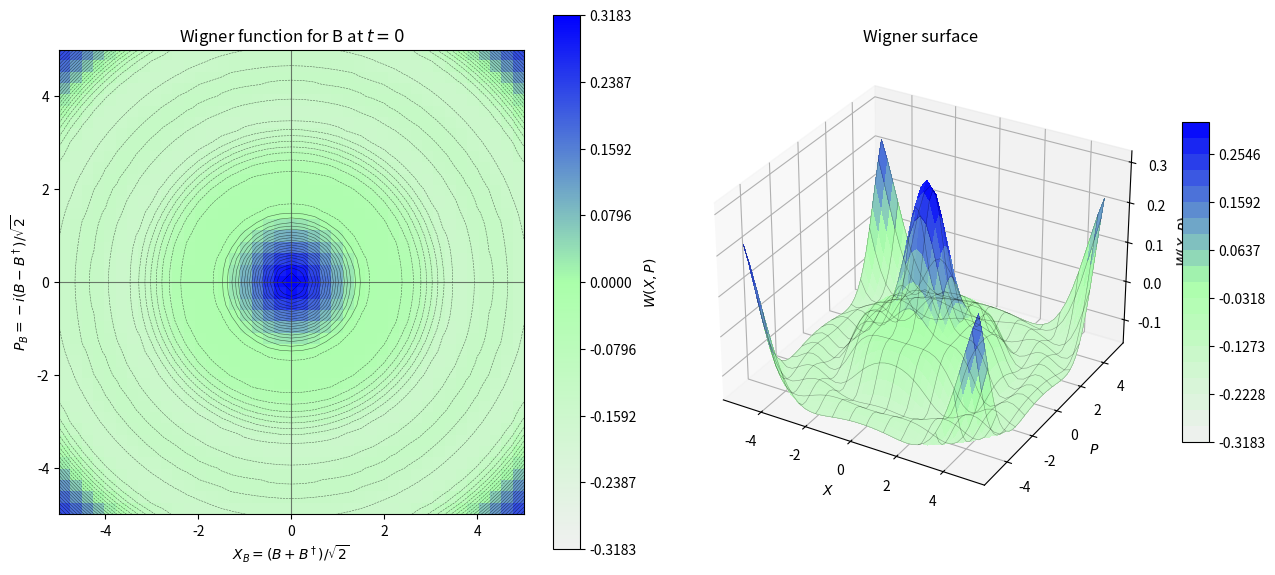
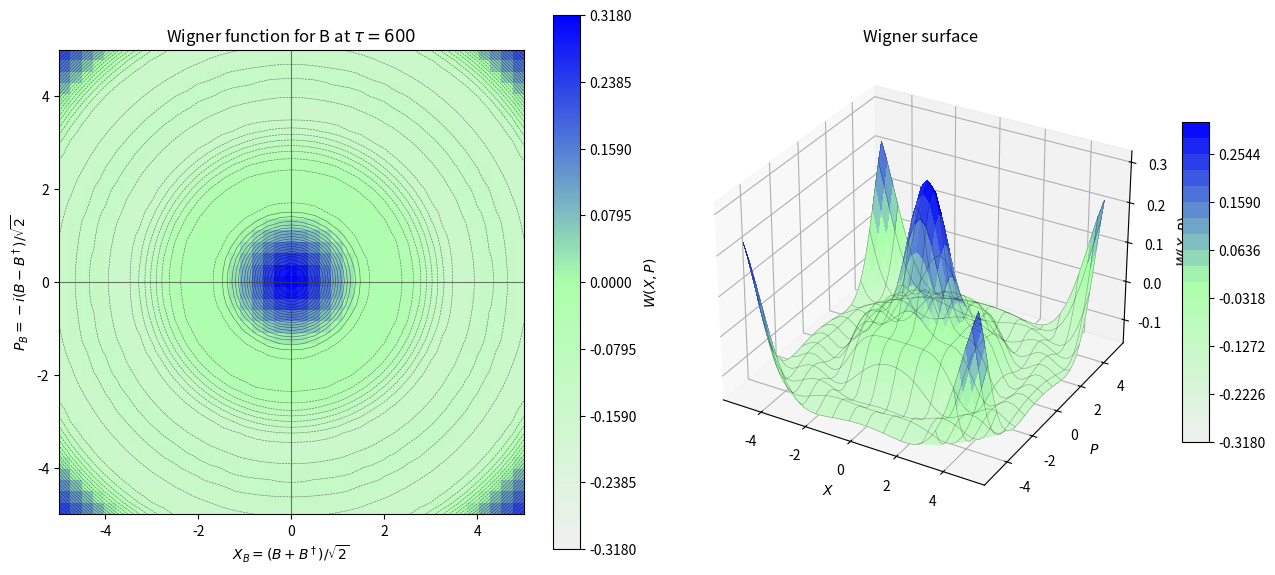

Write the Python code that produced these figures, in order.
import os
import tempfile

os.environ.setdefault("MPLCONFIGDIR", os.path.join(tempfile.gettempdir(), "matplotlib"))

import numpy as np
import scipy.linalg as la
import matplotlib.pyplot as plt
from matplotlib.colors import TwoSlopeNorm, LinearSegmentedColormap


# parameters
Kmax = 20  # number of glueball states |K>
epsilon = 0.05
alpha = 1.0
Delta = 0.0
gamma = 0.1
C = epsilon**2 / (alpha * np.sqrt(6))
delta_eff = Delta - epsilon**2 / (3 * alpha)  # zero for Delta = eps^2/(3 alpha)

n_times = 300
tau_max = 600.0
selected_tau = float(os.environ.get("SELECTED_TAU", "600.0"))  # this time gets compared with t=0

# plots
plot_cloud = False
plot_time_evolution = False
plot_wigner = True

# wigner grid
x_min, x_max = -5.0, 5.0
p_min, p_max = -5.0, 5.0
n_grid = int(os.environ.get("WIGNER_GRID_POINTS", "41"))

colors_wigner = LinearSegmentedColormap.from_list("wigner", ["#f0f0f0", "#aaffaa", "#0000ff"])


def save(filename):
    os.makedirs("BA_finalgraphs", exist_ok=True)
    plt.tight_layout()
    plt.savefig(os.path.join("BA_finalgraphs", filename))
    print("saved", filename)
    plt.show()


# operators, everything dense since Kmax small
def build_operators(Kmax):
    N = np.diag(2 * np.arange(Kmax))  # N|K = 2K|K
    B = np.zeros((Kmax, Kmax))
    for k in range(1, Kmax):
        B[k - 1, k] = np.sqrt(2 * k * (2 * k + 1) / 6)
    return N, B


def hamiltonian(N, B):
    return delta_eff * N - C * (B + B.T)


def liouvillian(H, B, gamma):
    # rho stacked column after column
    I = np.eye(len(H))
    BdB = B.conj().T @ B
    L = -1j * (np.kron(I, H) - np.kron(H.T, I))
    L = L + gamma * (np.kron(B.conj(), B) - 0.5 * np.kron(I, BdB) - 0.5 * np.kron(BdB.T, I))
    return L


def to_matrix(rho_vec):
    D = int(np.sqrt(len(rho_vec)))
    return rho_vec.reshape((D, D), order="F")


def expval(rho_vec, O):
    return np.trace(to_matrix(rho_vec) @ O)


# quadratures
def quadratures(B):
    Bd = B.conj().T
    X = (B + Bd) / np.sqrt(2)
    P = -1j * (B - Bd) / np.sqrt(2)
    return X, P


def moments(rho_vec, B):
    X, P = quadratures(B)
    ev_X = expval(rho_vec, X)
    ev_P = expval(rho_vec, P)
    return {
        "B": expval(rho_vec, B),
        "Bd": expval(rho_vec, B.conj().T),
        "X": ev_X,
        "P": ev_P,
        "var_X": np.real(expval(rho_vec, X @ X) - ev_X**2),
        "var_P": np.real(expval(rho_vec, P @ P) - ev_P**2),
        "cov_XP": np.real(0.5 * expval(rho_vec, X @ P + P @ X) - ev_X * ev_P),
    }


def print_moments(label, m):
    print(f"\nquadratures at {label}")
    for key in m:
        print(f"  {key:7s} = {np.real_if_close(m[key])}")


def covariance_matrix(m):
    cov = np.array([[m["var_X"], m["cov_XP"]], [m["cov_XP"], m["var_P"]]], dtype=float)
    # remove small negative eigenvalues 
    vals, vecs = np.linalg.eigh(cov)
    vals = np.clip(vals, 0, None)
    return vecs @ np.diag(vals) @ vecs.T


def ellipse(m, n_points=500):
    # one sigma ellipse around the mean
    angles = np.linspace(0, 2 * np.pi, n_points)
    vals, vecs = np.linalg.eigh(covariance_matrix(m))
    points = vecs @ np.diag(np.sqrt(np.clip(vals, 0, None))) @ np.array([np.cos(angles), np.sin(angles)])
    return points[0] + np.real(m["X"]), points[1] + np.real(m["P"])


# wigner function W = tr(D^dag rho D Pi)/pi
def wigner(rho, a, x_values, p_values):
    ad = a.conj().T
    parity = la.expm(1j * np.pi * ad @ a)
    W = np.zeros((len(p_values), len(x_values)))
    for i in range(len(p_values)):
        for j in range(len(x_values)):
            beta = (x_values[j] + 1j * p_values[i]) / np.sqrt(2)
            D = la.expm(beta * ad - np.conj(beta) * a)
            W[i, j] = np.real(np.trace(D.conj().T @ rho @ D @ parity)) / np.pi
    return W


# plots
def plot_cloud_at(m, title, n_points=1500):
    # gaussian cloud from first and second moments
    rng = np.random.default_rng(7)
    mean = [np.real(m["X"]), np.real(m["P"])]
    cloud = rng.multivariate_normal(mean, covariance_matrix(m), size=n_points)

    plt.figure(figsize=(6.5, 6.0))
    plt.scatter(cloud[:, 0], cloud[:, 1], s=9, alpha=0.25, label="moment cloud")
    plt.scatter([mean[0]], [mean[1]], color="crimson", s=70, zorder=5, label=r"mean $(\langle X\rangle,\langle P\rangle)$")
    plt.axhline(0, color="0.82", linewidth=1)
    plt.axvline(0, color="0.82", linewidth=1)
    plt.xlabel(r"$X = (B+B^\dagger)/\sqrt{2}$")
    plt.ylabel(r"$P = -i(B-B^\dagger)/\sqrt{2}$")
    plt.title(title)
    plt.axis("equal")
    plt.grid(alpha=0.25)
    plt.legend()
    save(f"plot_quadrature_cloud_{title.replace(' ', '_')}.pdf")


def plot_wigner(rho, a, time_label, filename):
    x_values = np.linspace(x_min, x_max, n_grid)
    p_values = np.linspace(p_min, p_max, n_grid)
    W = wigner(rho, a, x_values, p_values)
    Xg, Pg = np.meshgrid(x_values, p_values)

    vlim = np.max(np.abs(W))
    if vlim == 0:
        vlim = 1.0
    norm = TwoSlopeNorm(vmin=-vlim, vcenter=0, vmax=vlim)
    levels = np.linspace(-vlim, vlim, 41)
    levels3d = np.linspace(-vlim, vlim, 21)

    fig = plt.figure(figsize=(13.0, 5.8))

    # heatmap
    ax1 = fig.add_subplot(1, 2, 1)
    image = ax1.imshow(W, extent=[x_min, x_max, p_min, p_max], origin="lower", cmap=colors_wigner, norm=norm)
    ax1.contour(x_values, p_values, W, levels=levels, colors="black", linewidths=0.4, alpha=0.55)
    ax1.axhline(0, color="0.25", linewidth=0.8, alpha=0.7)
    ax1.axvline(0, color="0.25", linewidth=0.8, alpha=0.7)
    ax1.set_xlabel(r"$X_B = (B+B^\dagger)/\sqrt{2}$")
    ax1.set_ylabel(r"$P_B = -i(B-B^\dagger)/\sqrt{2}$")
    ax1.set_title(rf"Wigner function for B at {time_label}")
    fig.colorbar(image, ax=ax1, ticks=levels[::5], label=r"$W(X,P)$")

    # surface
    ax2 = fig.add_subplot(1, 2, 2, projection="3d")
    ax2.plot_surface(Xg, Pg, W, rstride=1, cstride=1, facecolors=colors_wigner(norm(W)),
                     linewidth=0, antialiased=False, shade=False)
    step = max(1, n_grid // 12)
    ax2.plot_wireframe(Xg, Pg, W, rstride=step, cstride=step, color="black", linewidth=0.4, alpha=0.35)
    ax2.set_xlabel(r"$X$")
    ax2.set_ylabel(r"$P$")
    ax2.set_zlabel(r"$W(X,P)$")
    ax2.set_title("Wigner surface")
    fig.colorbar(plt.cm.ScalarMappable(norm=norm, cmap=colors_wigner), ax=ax2, shrink=0.6, aspect=12,
                 boundaries=levels3d, ticks=levels3d[::3])
    save(filename)


def plot_quadrature_evolution(tau, series, n_ellipses=6):
    X = np.real([m["X"] for m in series])
    P = np.real([m["P"] for m in series])

    plt.figure(figsize=(7.0, 6.0))
    points = plt.scatter(X, P, c=tau, s=18, cmap="viridis", label=r"trajectory $(\langle X\rangle,\langle P\rangle)$")
    plt.plot(X, P, color="0.35", linewidth=1, alpha=0.65)
    plt.scatter([X[0]], [P[0]], color="black", s=60, label=r"$t=0$")
    plt.scatter([X[-1]], [P[-1]], color="crimson", s=60, label="final")

    for i in np.linspace(0, len(tau) - 1, n_ellipses, dtype=int):
        ex, ep = ellipse(series[i])
        plt.plot(ex, ep, color="black", linewidth=0.9, alpha=0.45)

    plt.axhline(0, color="0.82", linewidth=1)
    plt.axvline(0, color="0.82", linewidth=1)
    plt.xlabel(r"$\langle X\rangle$")
    plt.ylabel(r"$\langle P\rangle$")
    plt.title(r"Quadrature time evolution in the $X$-$P$ plane")
    plt.axis("equal")
    plt.grid(alpha=0.25)
    plt.legend()
    plt.colorbar(points, label=r"dimensionless time $\tau = Ct$")
    save("plot_quadrature_time_evolution.pdf")


# main
if __name__ == "__main__":
    N, B = build_operators(Kmax)
    H = hamiltonian(N, B)
    L = liouvillian(H, B, gamma)

    # start in |0><0|
    rho0 = np.zeros((Kmax, Kmax), dtype=complex)
    rho0[0, 0] = 1
    rho0_vec = rho0.flatten(order="F")
    print("tr(rho) =", np.trace(rho0))
    print("tr(rho^2) =", np.trace(rho0 @ rho0))

    tau = np.linspace(0, tau_max, n_times)
    t = tau / C
    # one propagator for a single time step, then just multiply (t is equally spaced)
    U = la.expm(L * (t[1] - t[0]))
    rho_t = [rho0_vec]
    for i in range(n_times - 1):
        rho_t.append(U @ rho_t[-1])
    series = [moments(r, B) for r in rho_t]
    print_moments("t = 0", series[0])

    # time step closest to selected_tau (but not t=0)
    i_sel = int(np.argmin(np.abs(tau - selected_tau)))
    if i_sel == 0:
        i_sel = 1
    tau_sel = tau[i_sel]

    if plot_cloud:
        plot_cloud_at(series[0], r"Initial quadrature cloud at $t=0$")
        plot_cloud_at(series[i_sel], rf"Quadrature cloud at $\tau = {tau_sel:.1f}$")

    if plot_wigner:
        print(f"wigner plots at t = 0 and tau = {tau_sel:.3g}")
        plot_wigner(rho0, B, r"$t=0$", "plot_wigner_mode_t0.pdf")
        plot_wigner(to_matrix(rho_t[i_sel]), B, rf"$\tau={tau_sel:.3g}$", f"plot_wigner_mode_tau{tau_sel:.3g}.pdf")

    if plot_time_evolution:
        print_moments("final time", series[-1])
        print("\nsmallest variances in the time window:")
        print("  min Var(X) =", min(m["var_X"] for m in series))
        print("  min Var(P) =", min(m["var_P"] for m in series))
        plot_quadrature_evolution(tau, series)
